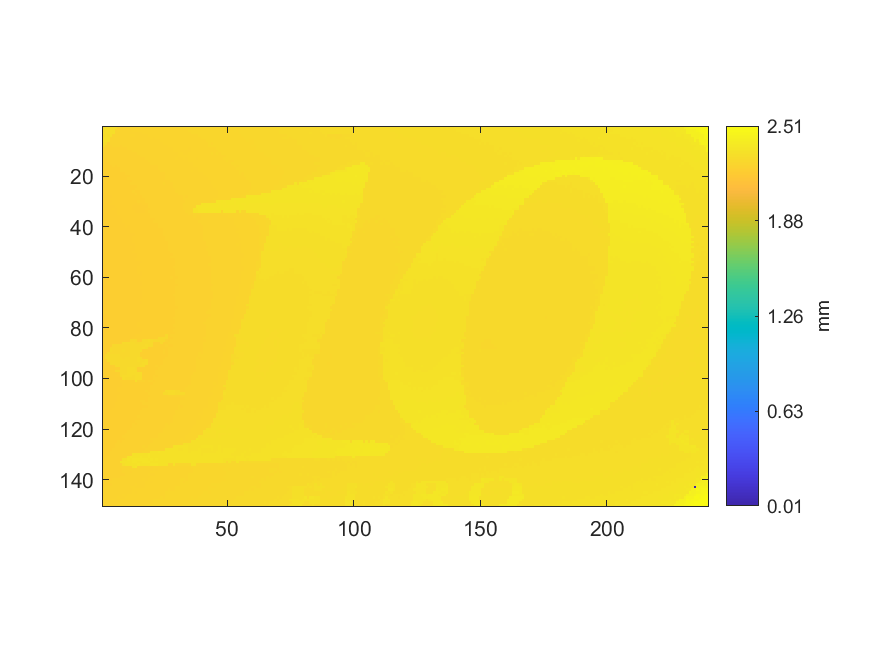

Source data for this figure (header and first rows):
2.31044367878703, 2.31321231711676, 2.31615087187828, 2.3141918353706, 2.31576106359359, 2.31637076373119, 2.25239222962068, 2.25229227877845, 2.25436126121258, 2.25319183635851, 2.25439124646525, 2.25398144801212, 2.25386150700144, 2.25399144309634, 2.25452118256015, 2.25487101050795, 2.25512088761352, 2.25563063690889, 2.25656017974161, 2.25619036162537, 2.26028834615674, 2.25739976681633, 2.25769961934302, 2.25774959476413
2.31, 2.314, 2.317, 2.314, 2.321, 2.25, 2.254, 2.251, 2.252, 2.251, 2.252, 2.253, 2.253, 2.255, 2.254, 2.255, 2.254, 2.254, 2.255, 2.255, 2.256, 2.257, 2.257, 2.258
2.312, 2.312, 2.317, 2.312, 2.313, 2.249, 2.25, 2.25, 2.25, 2.251, 2.251, 2.251, 2.252, 2.252, 2.253, 2.252, 2.253, 2.253, 2.255, 2.254, 2.255, 2.256, 2.256, 2.256
2.311, 2.316, 2.311, 2.314, 2.247, 2.247, 2.248, 2.248, 2.25, 2.251, 2.251, 2.254, 2.254, 2.25, 2.25, 2.252, 2.253, 2.252, 2.254, 2.253, 2.253, 2.254, 2.256, 2.254
2.313, 2.316, 2.314, 2.246, 2.245, 2.246, 2.248, 2.249, 2.246, 2.249, 2.248, 2.249, 2.249, 2.249, 2.25, 2.25, 2.251, 2.251, 2.252, 2.253, 2.253, 2.254, 2.253, 2.254
2.315, 2.316, 2.314, 2.245, 2.245, 2.245, 2.248, 2.249, 2.247, 2.246, 2.247, 2.246, 2.247, 2.248, 2.248, 2.25, 2.251, 2.25, 2.251, 2.251, 2.252, 2.252, 2.252, 2.253
2.305, 2.306, 2.243, 2.243, 2.244, 2.245, 2.243, 2.244, 2.246, 2.245, 2.246, 2.246, 2.246, 2.246, 2.247, 2.248, 2.248, 2.251, 2.249, 2.251, 2.251, 2.251, 2.252, 2.252
2.305, 2.24, 2.243, 2.242, 2.243, 2.247, 2.243, 2.243, 2.243, 2.244, 2.244, 2.244, 2.246, 2.247, 2.247, 2.247, 2.246, 2.248, 2.248, 2.249, 2.251, 2.25, 2.251, 2.252
2.24, 2.24, 2.24, 2.241, 2.242, 2.241, 2.241, 2.241, 2.243, 2.243, 2.244, 2.244, 2.244, 2.245, 2.245, 2.246, 2.248, 2.248, 2.249, 2.248, 2.249, 2.25, 2.251, 2.251
2.239, 2.238, 2.238, 2.239, 2.239, 2.24, 2.24, 2.241, 2.241, 2.241, 2.243, 2.242, 2.243, 2.244, 2.245, 2.244, 2.247, 2.246, 2.247, 2.248, 2.248, 2.25, 2.249, 2.249
2.236, 2.238, 2.237, 2.238, 2.238, 2.239, 2.239, 2.239, 2.241, 2.241, 2.242, 2.241, 2.242, 2.242, 2.243, 2.244, 2.245, 2.245, 2.246, 2.246, 2.247, 2.247, 2.248, 2.248
2.235, 2.237, 2.236, 2.238, 2.237, 2.238, 2.238, 2.238, 2.239, 2.239, 2.24, 2.24, 2.241, 2.241, 2.241, 2.244, 2.243, 2.243, 2.245, 2.246, 2.249, 2.247, 2.247, 2.247
2.234, 2.233, 2.234, 2.235, 2.236, 2.236, 2.237, 2.24, 2.238, 2.239, 2.239, 2.239, 2.24, 2.241, 2.241, 2.242, 2.242, 2.244, 2.245, 2.244, 2.246, 2.247, 2.247, 2.248
2.232, 2.233, 2.235, 2.234, 2.235, 2.235, 2.235, 2.236, 2.237, 2.237, 2.238, 2.239, 2.24, 2.239, 2.24, 2.241, 2.241, 2.242, 2.244, 2.244, 2.245, 2.245, 2.246, 2.246
2.232, 2.232, 2.232, 2.234, 2.234, 2.235, 2.235, 2.235, 2.236, 2.237, 2.237, 2.238, 2.238, 2.239, 2.241, 2.239, 2.241, 2.242, 2.242, 2.243, 2.244, 2.244, 2.245, 2.245
2.231, 2.232, 2.232, 2.232, 2.234, 2.233, 2.234, 2.235, 2.235, 2.236, 2.236, 2.237, 2.237, 2.238, 2.239, 2.24, 2.24, 2.243, 2.242, 2.242, 2.242, 2.243, 2.244, 2.245
2.23, 2.23, 2.23, 2.232, 2.232, 2.233, 2.233, 2.234, 2.235, 2.235, 2.236, 2.236, 2.237, 2.237, 2.238, 2.239, 2.24, 2.24, 2.243, 2.241, 2.243, 2.243, 2.244, 2.244
2.23, 2.232, 2.23, 2.231, 2.231, 2.231, 2.233, 2.233, 2.233, 2.234, 2.235, 2.236, 2.236, 2.238, 2.237, 2.238, 2.239, 2.24, 2.241, 2.24, 2.241, 2.241, 2.243, 2.243
2.23, 2.229, 2.23, 2.231, 2.23, 2.231, 2.231, 2.232, 2.232, 2.235, 2.234, 2.234, 2.236, 2.236, 2.237, 2.238, 2.238, 2.238, 2.239, 2.24, 2.241, 2.241, 2.241, 2.242
2.228, 2.228, 2.229, 2.229, 2.229, 2.23, 2.231, 2.233, 2.232, 2.233, 2.233, 2.234, 2.235, 2.236, 2.237, 2.238, 2.237, 2.239, 2.24, 2.239, 2.24, 2.241, 2.242, 2.241
2.227, 2.227, 2.228, 2.229, 2.229, 2.23, 2.23, 2.232, 2.232, 2.232, 2.234, 2.234, 2.234, 2.235, 2.236, 2.236, 2.237, 2.238, 2.238, 2.239, 2.24, 2.24, 2.241, 2.242
2.225, 2.227, 2.227, 2.227, 2.228, 2.228, 2.229, 2.23, 2.231, 2.233, 2.233, 2.233, 2.233, 2.235, 2.235, 2.235, 2.237, 2.238, 2.238, 2.238, 2.239, 2.239, 2.24, 2.243
2.226, 2.228, 2.227, 2.228, 2.228, 2.229, 2.228, 2.23, 2.23, 2.232, 2.232, 2.234, 2.234, 2.233, 2.235, 2.235, 2.237, 2.237, 2.238, 2.238, 2.239, 2.239, 2.239, 2.24
2.225, 2.225, 2.226, 2.227, 2.228, 2.229, 2.229, 2.23, 2.23, 2.231, 2.231, 2.232, 2.233, 2.233, 2.234, 2.237, 2.236, 2.236, 2.236, 2.237, 2.238, 2.239, 2.239, 2.24
2.225, 2.225, 2.226, 2.226, 2.228, 2.227, 2.228, 2.23, 2.23, 2.231, 2.232, 2.232, 2.232, 2.234, 2.234, 2.234, 2.234, 2.236, 2.236, 2.237, 2.238, 2.238, 2.239, 2.24
2.225, 2.224, 2.225, 2.225, 2.226, 2.226, 2.228, 2.228, 2.229, 2.23, 2.231, 2.232, 2.234, 2.233, 2.233, 2.234, 2.234, 2.235, 2.236, 2.237, 2.237, 2.237, 2.238, 2.239
2.224, 2.225, 2.226, 2.227, 2.23, 2.226, 2.227, 2.228, 2.228, 2.23, 2.23, 2.231, 2.232, 2.233, 2.233, 2.234, 2.235, 2.235, 2.236, 2.236, 2.237, 2.237, 2.238, 2.239
2.219, 2.22, 2.222, 2.223, 2.224, 2.225, 2.227, 2.228, 2.228, 2.229, 2.23, 2.231, 2.232, 2.233, 2.233, 2.233, 2.235, 2.236, 2.236, 2.236, 2.237, 2.237, 2.238, 2.238
2.221, 2.221, 2.222, 2.224, 2.226, 2.225, 2.227, 2.227, 2.228, 2.229, 2.231, 2.23, 2.231, 2.232, 2.232, 2.232, 2.233, 2.234, 2.236, 2.238, 2.237, 2.238, 2.239, 2.238
2.221, 2.223, 2.223, 2.223, 2.224, 2.225, 2.225, 2.227, 2.228, 2.228, 2.229, 2.23, 2.233, 2.233, 2.237, 2.23, 2.229, 2.237, 2.236, 2.236, 2.236, 2.238, 2.238, 2.238
2.221, 2.222, 2.223, 2.224, 2.225, 2.225, 2.225, 2.226, 2.226, 2.228, 2.229, 2.232, 2.232, 2.223, 2.227, 2.221, 2.228, 2.23, 2.234, 2.236, 2.236, 2.236, 2.237, 2.237
2.221, 2.222, 2.221, 2.223, 2.223, 2.224, 2.225, 2.226, 2.226, 2.227, 2.23, 2.233, 2.222, 2.22, 2.219, 2.219, 2.221, 2.223, 2.234, 2.235, 2.237, 2.236, 2.237, 2.237
2.22, 2.221, 2.221, 2.223, 2.224, 2.223, 2.224, 2.226, 2.226, 2.227, 2.229, 2.232, 2.214, 2.219, 2.218, 2.219, 2.221, 2.231, 2.233, 2.234, 2.236, 2.236, 2.236, 2.236
2.22, 2.22, 2.221, 2.221, 2.222, 2.223, 2.224, 2.224, 2.225, 2.226, 2.228, 2.228, 2.227, 2.217, 2.221, 2.217, 2.219, 2.231, 2.234, 2.234, 2.236, 2.236, 2.236, 2.237
2.219, 2.22, 2.221, 2.221, 2.223, 2.223, 2.224, 2.224, 2.225, 2.226, 2.227, 2.228, 2.228, 2.228, 2.227, 2.229, 2.23, 2.231, 2.232, 2.234, 2.234, 2.235, 2.236, 2.235
2.219, 2.219, 2.22, 2.221, 2.222, 2.223, 2.223, 2.224, 2.225, 2.226, 2.226, 2.227, 2.227, 2.226, 2.228, 2.229, 2.23, 2.231, 2.233, 2.234, 2.236, 2.236, 2.235, 2.236
2.219, 2.219, 2.219, 2.22, 2.22, 2.222, 2.223, 2.223, 2.224, 2.224, 2.226, 2.227, 2.227, 2.23, 2.228, 2.229, 2.23, 2.231, 2.232, 2.233, 2.233, 2.234, 2.236, 2.235
2.218, 2.219, 2.219, 2.219, 2.22, 2.221, 2.222, 2.223, 2.224, 2.225, 2.229, 2.224, 2.226, 2.227, 2.228, 2.229, 2.23, 2.23, 2.231, 2.232, 2.233, 2.235, 2.237, 2.235
2.217, 2.219, 2.219, 2.219, 2.221, 2.221, 2.222, 2.223, 2.223, 2.224, 2.225, 2.224, 2.226, 2.228, 2.227, 2.228, 2.23, 2.23, 2.231, 2.231, 2.232, 2.233, 2.234, 2.235
2.217, 2.218, 2.218, 2.219, 2.221, 2.22, 2.221, 2.222, 2.223, 2.224, 2.223, 2.225, 2.227, 2.227, 2.227, 2.228, 2.228, 2.23, 2.231, 2.231, 2.233, 2.231, 2.233, 2.234
2.216, 2.217, 2.217, 2.219, 2.219, 2.22, 2.221, 2.221, 2.22, 2.223, 2.223, 2.224, 2.225, 2.226, 2.227, 2.227, 2.228, 2.229, 2.229, 2.231, 2.233, 2.233, 2.232, 2.233
2.216, 2.217, 2.218, 2.218, 2.219, 2.219, 2.22, 2.221, 2.221, 2.223, 2.223, 2.224, 2.224, 2.226, 2.226, 2.227, 2.228, 2.229, 2.229, 2.231, 2.232, 2.231, 2.232, 2.233
2.216, 2.218, 2.218, 2.217, 2.217, 2.219, 2.219, 2.221, 2.222, 2.223, 2.223, 2.224, 2.223, 2.226, 2.226, 2.227, 2.227, 2.229, 2.229, 2.229, 2.231, 2.231, 2.233, 2.233
2.216, 2.216, 2.218, 2.218, 2.218, 2.22, 2.22, 2.22, 2.221, 2.222, 2.223, 2.224, 2.224, 2.225, 2.227, 2.227, 2.228, 2.23, 2.23, 2.229, 2.23, 2.23, 2.231, 2.232
2.215, 2.216, 2.216, 2.217, 2.219, 2.218, 2.219, 2.221, 2.221, 2.221, 2.222, 2.223, 2.224, 2.225, 2.226, 2.226, 2.229, 2.23, 2.228, 2.229, 2.23, 2.23, 2.231, 2.232
2.214, 2.216, 2.216, 2.217, 2.218, 2.219, 2.218, 2.22, 2.221, 2.22, 2.221, 2.222, 2.224, 2.225, 2.225, 2.225, 2.227, 2.227, 2.229, 2.23, 2.23, 2.231, 2.231, 2.231
2.215, 2.215, 2.217, 2.217, 2.217, 2.219, 2.219, 2.22, 2.222, 2.22, 2.222, 2.223, 2.223, 2.224, 2.225, 2.226, 2.227, 2.227, 2.228, 2.228, 2.229, 2.23, 2.231, 2.231
2.216, 2.215, 2.216, 2.217, 2.217, 2.218, 2.219, 2.22, 2.22, 2.223, 2.222, 2.224, 2.223, 2.224, 2.228, 2.226, 2.226, 2.227, 2.227, 2.229, 2.229, 2.23, 2.23, 2.23
2.215, 2.215, 2.216, 2.217, 2.218, 2.219, 2.218, 2.219, 2.22, 2.221, 2.222, 2.223, 2.223, 2.224, 2.225, 2.225, 2.226, 2.227, 2.227, 2.23, 2.229, 2.23, 2.231, 2.231
2.214, 2.215, 2.216, 2.216, 2.218, 2.218, 2.219, 2.219, 2.22, 2.222, 2.222, 2.223, 2.224, 2.224, 2.224, 2.225, 2.226, 2.227, 2.227, 2.227, 2.229, 2.23, 2.231, 2.231
2.214, 2.215, 2.216, 2.216, 2.217, 2.217, 2.218, 2.219, 2.22, 2.22, 2.221, 2.222, 2.222, 2.223, 2.225, 2.225, 2.226, 2.226, 2.227, 2.227, 2.229, 2.229, 2.23, 2.23
2.214, 2.214, 2.215, 2.216, 2.216, 2.216, 2.218, 2.218, 2.219, 2.22, 2.221, 2.222, 2.222, 2.223, 2.224, 2.225, 2.227, 2.225, 2.226, 2.227, 2.228, 2.229, 2.229, 2.23
2.214, 2.214, 2.215, 2.216, 2.216, 2.217, 2.217, 2.218, 2.219, 2.221, 2.221, 2.221, 2.222, 2.224, 2.224, 2.225, 2.227, 2.228, 2.226, 2.227, 2.228, 2.228, 2.23, 2.23
2.214, 2.215, 2.216, 2.216, 2.216, 2.218, 2.217, 2.219, 2.219, 2.22, 2.22, 2.222, 2.222, 2.223, 2.223, 2.223, 2.224, 2.226, 2.226, 2.227, 2.228, 2.229, 2.229, 2.23
2.214, 2.215, 2.215, 2.215, 2.217, 2.218, 2.217, 2.218, 2.22, 2.22, 2.22, 2.221, 2.223, 2.223, 2.223, 2.224, 2.224, 2.226, 2.227, 2.227, 2.228, 2.228, 2.23, 2.23
2.214, 2.214, 2.215, 2.215, 2.216, 2.216, 2.218, 2.218, 2.219, 2.22, 2.22, 2.222, 2.223, 2.223, 2.224, 2.224, 2.225, 2.225, 2.226, 2.227, 2.228, 2.229, 2.229, 2.23
2.213, 2.213, 2.214, 2.215, 2.216, 2.216, 2.217, 2.218, 2.219, 2.219, 2.22, 2.221, 2.222, 2.223, 2.224, 2.224, 2.225, 2.226, 2.226, 2.227, 2.227, 2.228, 2.229, 2.229
2.213, 2.214, 2.214, 2.215, 2.216, 2.216, 2.217, 2.218, 2.218, 2.22, 2.221, 2.222, 2.221, 2.223, 2.224, 2.223, 2.225, 2.225, 2.226, 2.228, 2.229, 2.228, 2.229, 2.228
2.214, 2.213, 2.215, 2.215, 2.217, 2.216, 2.218, 2.219, 2.219, 2.219, 2.22, 2.221, 2.223, 2.223, 2.223, 2.223, 2.225, 2.226, 2.229, 2.227, 2.227, 2.228, 2.23, 2.228
2.213, 2.214, 2.215, 2.215, 2.216, 2.217, 2.217, 2.218, 2.219, 2.22, 2.221, 2.222, 2.221, 2.222, 2.223, 2.224, 2.224, 2.225, 2.226, 2.227, 2.227, 2.228, 2.229, 2.231
2.212, 2.213, 2.214, 2.215, 2.216, 2.216, 2.217, 2.217, 2.219, 2.219, 2.22, 2.221, 2.221, 2.222, 2.223, 2.224, 2.225, 2.226, 2.227, 2.227, 2.227, 2.228, 2.229, 2.229
... 89 more rows
